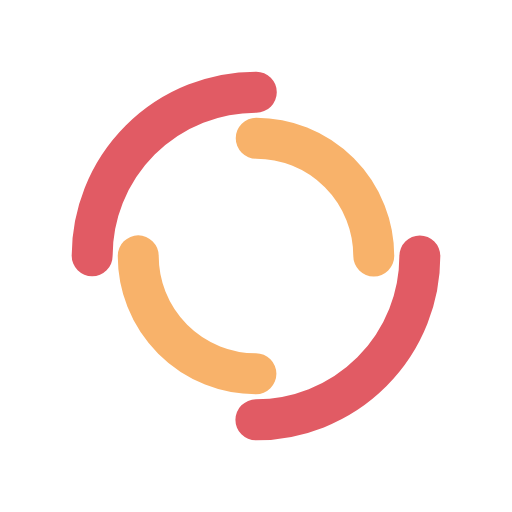
t = 0.00 s
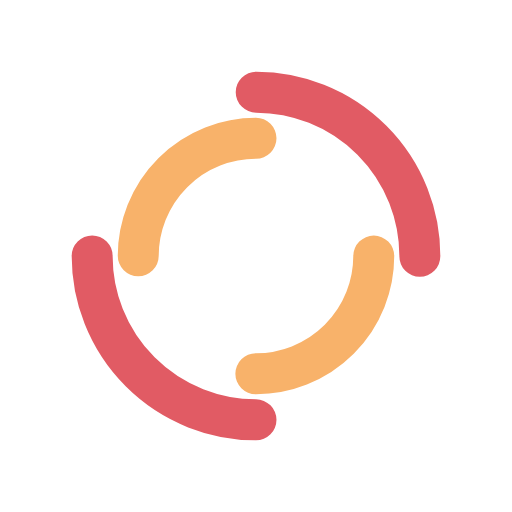
t = 0.25 s
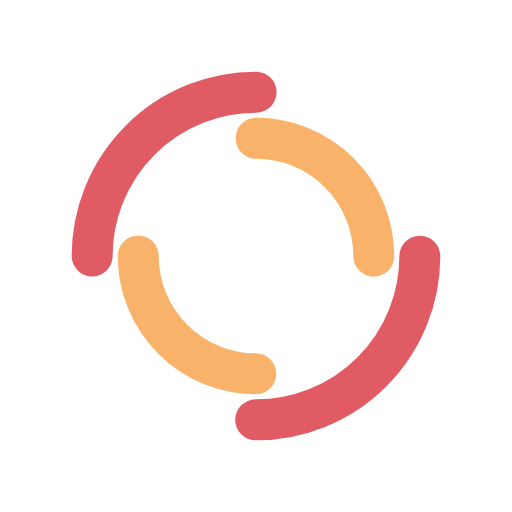
t = 0.50 s
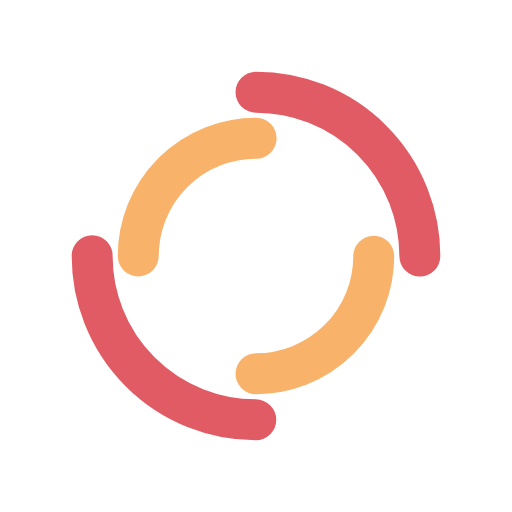
t = 0.75 s

The animated SVG that drew these frames (rendered in a browser with its animation timeline set to each time). Animation: 2 SMIL elements (animateTransform=2); one cycle of 1.00 s, repeats indefinitely.

<svg xmlns="http://www.w3.org/2000/svg" xmlns:xlink="http://www.w3.org/1999/xlink" style="margin: auto; background: rgba(255, 255, 255, 0) none repeat scroll 0% 0%; display: block;" width="200px" height="200px" viewBox="0 0 100 100" preserveAspectRatio="xMidYMid">
<circle cx="50" cy="50" r="32" stroke-width="8" stroke="#e15b64" stroke-dasharray="50.26548245743669 50.26548245743669" fill="none" stroke-linecap="round">
  <animateTransform attributeName="transform" type="rotate" dur="1s" repeatCount="indefinite" keyTimes="0;1" values="0 50 50;360 50 50"></animateTransform>
</circle>
<circle cx="50" cy="50" r="23" stroke-width="8" stroke="#f8b26a" stroke-dasharray="36.12831551628262 36.12831551628262" stroke-dashoffset="36.12831551628262" fill="none" stroke-linecap="round">
  <animateTransform attributeName="transform" type="rotate" dur="1s" repeatCount="indefinite" keyTimes="0;1" values="0 50 50;-360 50 50"></animateTransform>
</circle>
</svg>